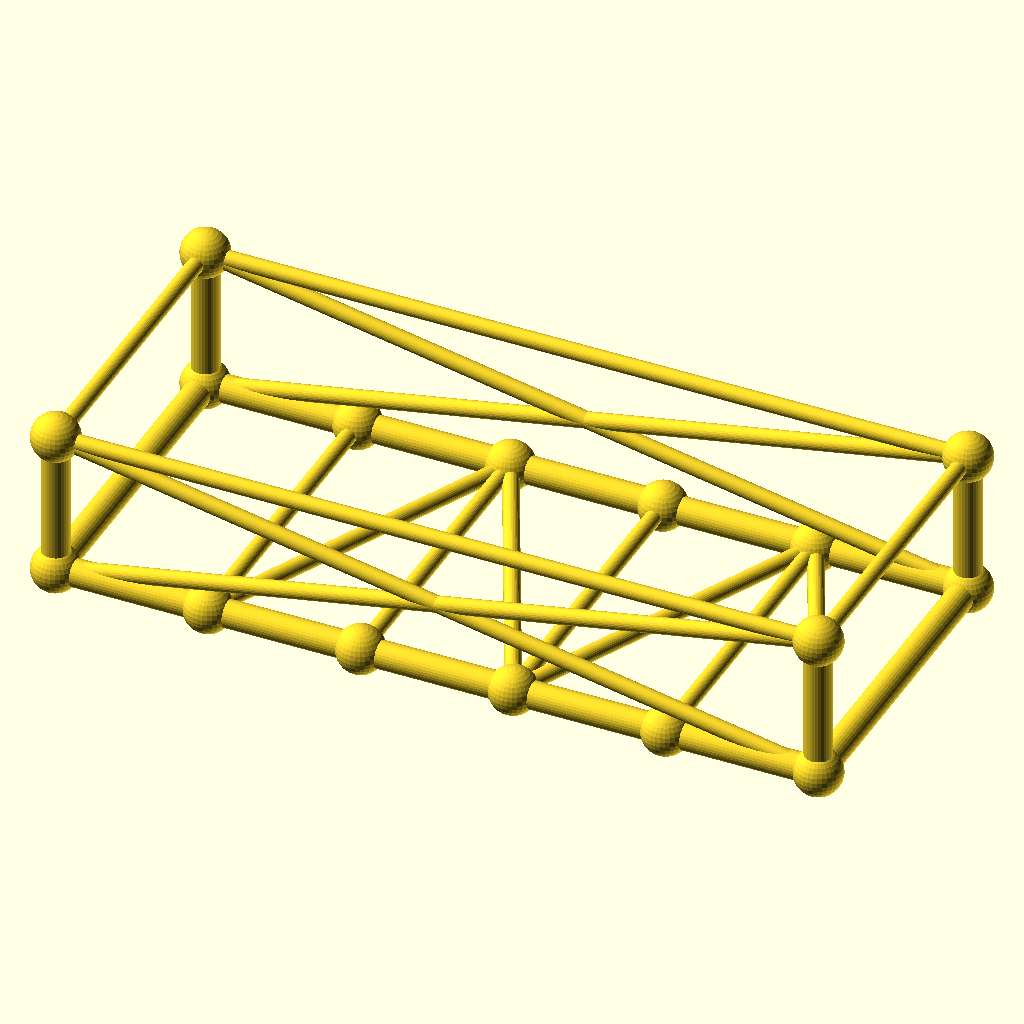
Cell 1 — every parameter at its default value.
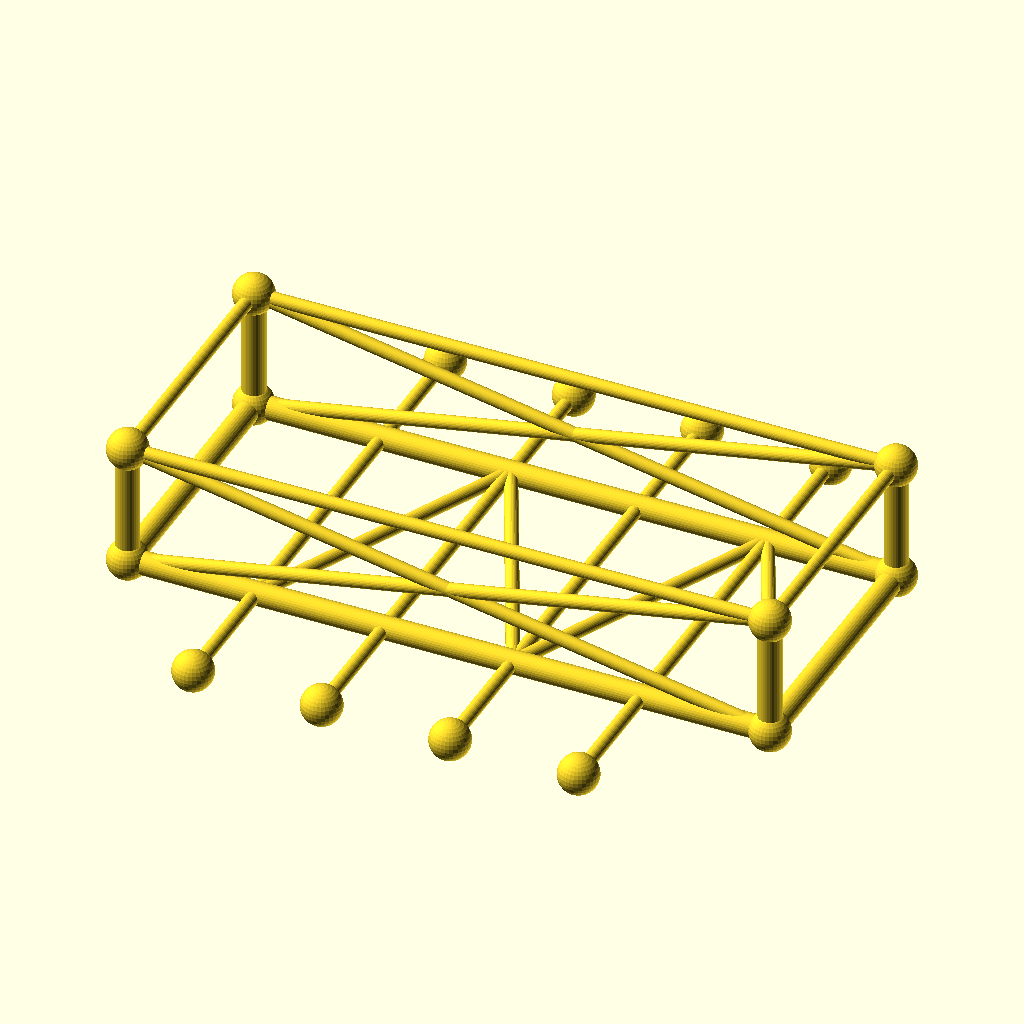
Cell 2: the same model with frame_w = 160.
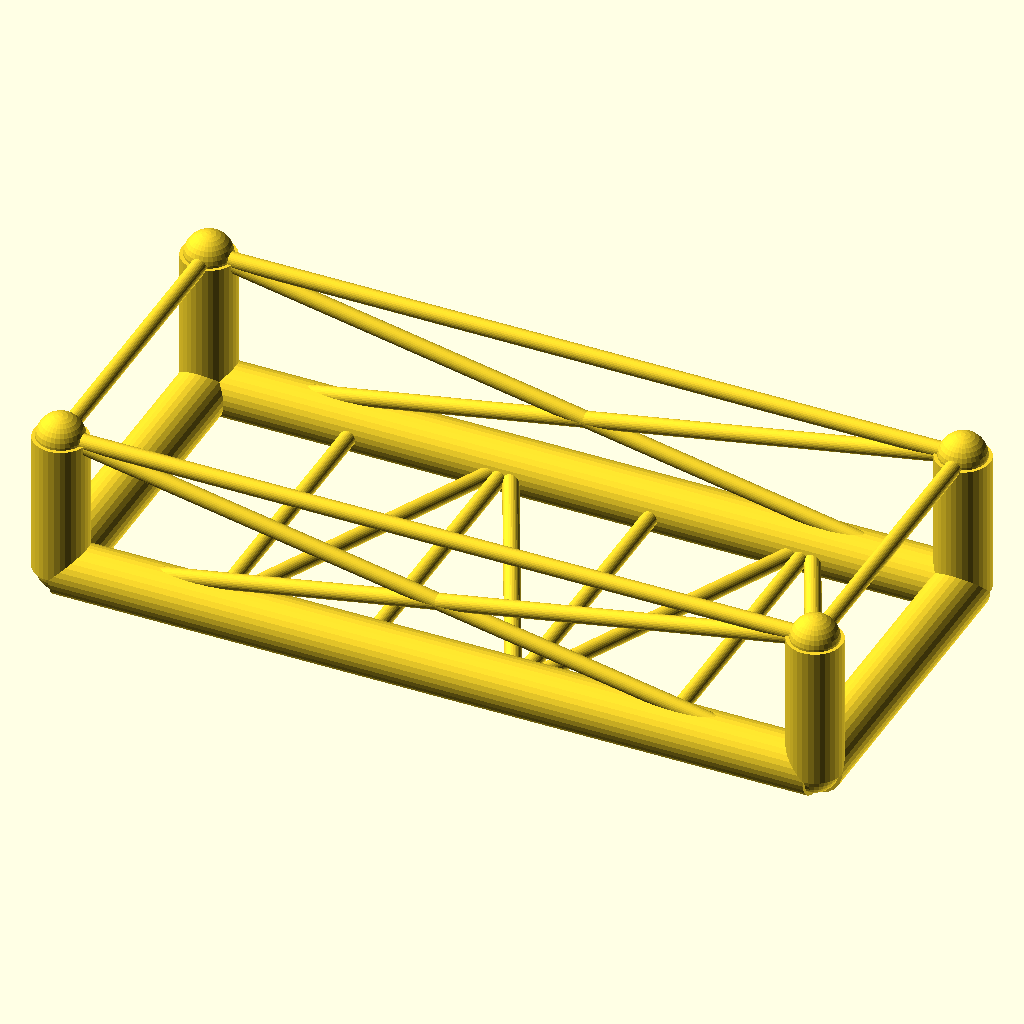
Cell 3 — chord_r set to 6.8, the other parameters unchanged.
All cells are drawn from the same view direction (rotation 55°, 0°, 25°, orthographic, colour scheme Cornfield), but the view is re-fitted for each cell, so position and scale can differ between cells as well as the parameter.
The OpenSCAD source (optional_data/data/gen3/chassisframes/part_0033.scad):
$fn = 32;

// ----------------------------------------------------------------------
// Chassis frame: 190 x 80 mm, 36 mm tall, 4 cross members
// ----------------------------------------------------------------------

// --- parameters (mm) ---
frame_l = 190;            // frame length, X
frame_w = 80;             // frame width, Y
frame_h = 36;             // frame height, Z
crossings = 4;            // number of cross members
chord_r = 3.4;            // main tube radius
diag_r = 2;               // brace radius
joint_r = 5.92;           // joint ball radius

cross_x = [-57, -19, 19, 57];
floor_nodes = [[-57, -40, 0], [-19, 40, 0], [19, -40, 0], [57, 40, 0]];
bottom = [[-95, -40, 0], [95, -40, 0], [95, 40, 0], [-95, 40, 0]];
top = [[-95, -40, 36], [95, -40, 36], [95, 40, 36], [-95, 40, 36]];

module member(a, b, r) {
  /* rod: cylinder from joint a to joint b */
  d = b - a;
  length = norm(d);
  translate(a) rotate([0, acos(d[2] / length), atan2(d[1], d[0])])
    cylinder(h = length, r = r);
}

module joint(p, r) {
  /* ball at the joint centre */
  translate(p) sphere(r = r);
}

/* bottom rails, one member per side */
member(bottom[0], bottom[1], chord_r);
member(bottom[1], bottom[2], chord_r);
member(bottom[2], bottom[3], chord_r);
member(bottom[3], bottom[0], chord_r);
/* cross members */
for (i = [0 : crossings - 1]) {
  member([cross_x[i], -frame_w / 2, 0], [cross_x[i], frame_w / 2, 0], diag_r);
}
/* floor zig-zag brace between the cross member ends */
member(bottom[0], floor_nodes[0], diag_r);
for (i = [0 : crossings - 2]) member(floor_nodes[i], floor_nodes[i + 1], diag_r);
member(floor_nodes[crossings - 1], bottom[1], diag_r);
/* corner posts and top ring */
for (c = [0 : 3]) member(bottom[c], top[c], chord_r);
member(top[0], top[1], diag_r);
member(top[1], top[2], diag_r);
member(top[2], top[3], diag_r);
member(top[3], top[0], diag_r);
/* face crosses on the two long sides */
member(bottom[0], top[1], diag_r);
member(top[0], bottom[1], diag_r);
member(bottom[3], top[2], diag_r);
member(top[3], bottom[2], diag_r);
/* joint balls */
for (c = [0 : 3]) joint(bottom[c], joint_r);
for (c = [0 : 3]) joint(top[c], joint_r);
for (i = [0 : crossings - 1]) joint([cross_x[i], -frame_w / 2, 0], joint_r);
for (i = [0 : crossings - 1]) joint([cross_x[i], frame_w / 2, 0], joint_r);
Customizer parameters (derived from the source; name, type, default, range or options):
frame_l: number, default 190
frame_w: number, default 80
frame_h: number, default 36
crossings: number, default 4
chord_r: number, default 3.4
diag_r: number, default 2
joint_r: number, default 5.92
cross_x: vector, default [-57, -19, 19, 57]
